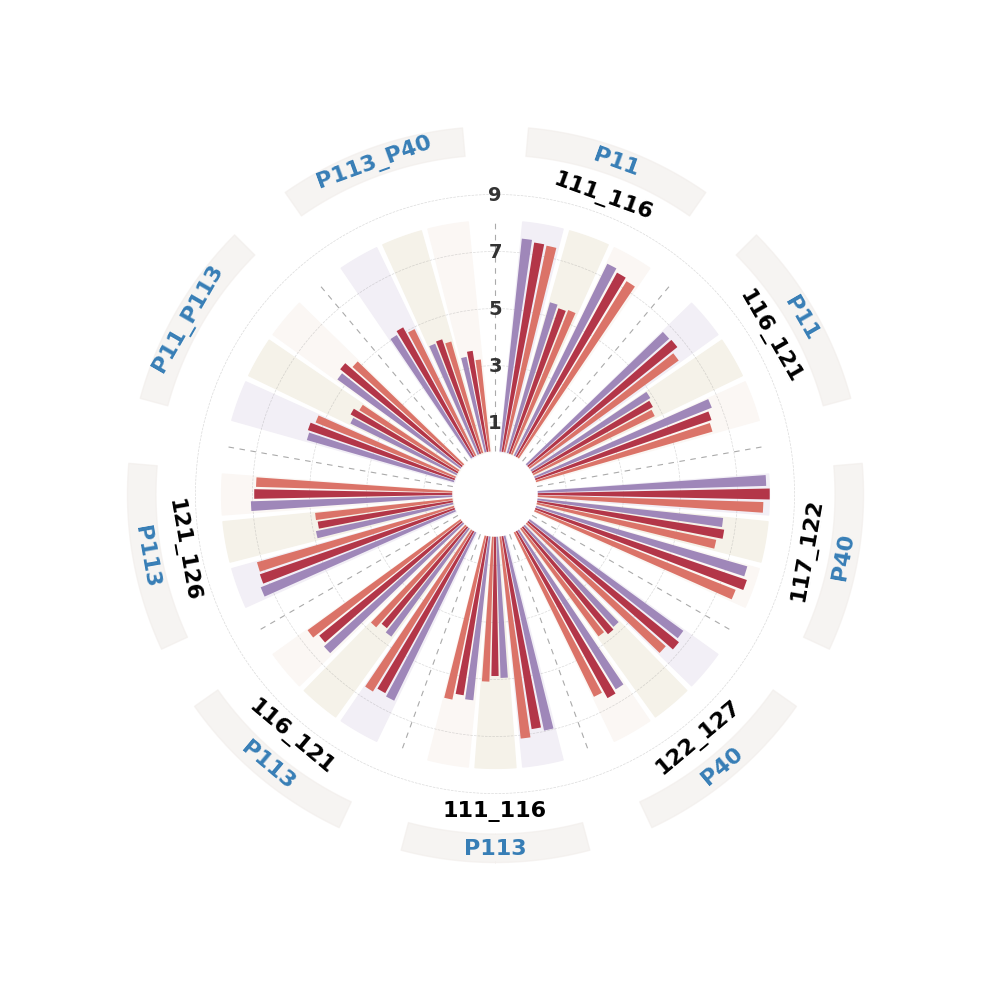

Python code for this plot:
import matplotlib.pyplot as plt
import numpy as np
from matplotlib.patches import Patch

# =================================================================
# 【核心控制面板】 - 这里的参数决定了最终的间距美感
# =================================================================

# 0. 中心空洞控制
CENTER_HOLE = 1.5

# 1. 柱体与间距
BAR_WIDTH_VAL = 0.8  # 稍微调细一点（如0.8），会让居中效果在视觉上更明显
INNER_GAP = 0.5  # 指标内部的缝隙
OUTER_GAP = 4.0  # 簇与簇之间的总留白（此时虚线会平分这个留白）

# 2. 径向距离控制
MAX_VAL_LIMIT = 15.5
BASE_INNER = 8.1
BASE_OUTER = 10.5
LABEL_RADIAL_POS = 9.6

# 3. 装饰线与颜色
OUTER_LINE_COLOR = '#F1EDEA'
OUTER_LINE_GAP = -0.1
OUTER_LINE_THICK = 1
OUTER_LINE_ALPHA = 0.6

YEAR_COLORS = ['#9F87B9', '#B33648', '#DB7368']
BG_COLORS = ['#F2EFF6', '#F5F2E9', '#FBF7F4']
SECTOR_ALPHA = 1.0

# 4. 刻度与虚线
TICKS = [1, 3, 5, 7, 9]
GRID_ALPHA = 0.3
DIVIDER_ALPHA = 1.0  # 簇间分割虚线的透明度

# =================================================================
# 【绘图逻辑区】 - 已修复居中偏移算法
# =================================================================

scene_labels = ["111_116", "116_121", "117_122", "122_127", "111_116", "116_121", "121_126", "", ""]

# ---> [新增] 外圈线上需要显示的文字内容（9个场景对应9个标签） <---
outer_labels = ["P11", "P11", "P40", "P40", "P113", "P113", "P113", "P11_P113", "P113_P40"]

rmse_m = np.array([[7.50, 7.42, 7.39], [6.68, 6.71, 6.46], [8.01, 8.13, 7.91], [6.66, 6.78, 6.52], [6.97, 6.84, 7.12],
                   [6.56, 6.47, 6.64], [7.34, 7.21, 7.18], [5.36, 5.43, 5.27], [5.05, 5.17, 4.93]])
mae_m = np.array([[5.49, 5.38, 5.44], [4.90, 4.82, 4.73], [6.54, 6.63, 6.42], [4.74, 4.81, 4.67], [4.95, 4.88, 5.08],
                  [4.68, 4.54, 4.76], [4.91, 4.79, 4.84], [4.14, 4.28, 4.09], [4.17, 4.23, 4.06]])
std_m = np.array([[7.48, 7.36, 7.27], [6.68, 6.52, 6.43], [7.70, 7.83, 7.58], [6.55, 6.67, 6.41], [5.77, 5.64, 5.86],
                  [6.53, 6.41, 6.62], [7.06, 6.94, 6.88], [5.33, 5.47, 5.19], [3.41, 3.58, 3.24]])
matrices = [rmse_m, mae_m, std_m]
metrics = ['RMSE', 'MAE', 'STD']

plt.rcParams['font.family'] = 'serif'
plt.rcParams['font.serif'] = ['Times New Roman']

num_scenes, num_metrics, num_times = 9, 3, 3

# 精确计算每个场景占用的总宽度
content_width = (num_metrics * num_times + (num_metrics - 1) * INNER_GAP)
scene_width = content_width + OUTER_GAP
total_slots = num_scenes * scene_width


def get_ang(slot): return (slot / total_slots) * 2 * np.pi


fig, ax = plt.subplots(figsize=(10, 10), subplot_kw={'projection': 'polar'})
ax.set_theta_offset(np.pi / 2)
ax.set_theta_direction(-1)

# --- 关键修改：偏移 0.5 以抵消 bar 的中心对齐模式 ---
curr = OUTER_GAP / 2 + 0.5
scene_dividers = []

for s in range(num_scenes):
    # 记录当前簇的起始槽位（不含半个柱宽的偏移）
    content_start = curr - 0.5

    # 分割虚线：精确位于 Outer Gap 的中心
    scene_dividers.append(get_ang(content_start - OUTER_GAP / 2))

    for m_idx, m_name in enumerate(metrics):
        m_start_val = curr

        # 绘制柱子
        for t in range(num_times):
            angle = get_ang(curr)
            ax.bar(angle, matrices[m_idx][s, t],
                   width=(2 * np.pi / total_slots) * BAR_WIDTH_VAL,
                   color=YEAR_COLORS[t], edgecolor='none', zorder=3)
            curr += 1

        # 背景扇区：从当前组第一个柱子的左边缘到最后一个柱子的右边缘
        m_ang_range = np.linspace(get_ang(m_start_val - 0.5), get_ang(curr - 0.5), 50)
        ax.fill_between(m_ang_range, 0, BASE_INNER, color=BG_COLORS[m_idx], alpha=SECTOR_ALPHA, zorder=0)

        if m_idx < 2: curr += INNER_GAP

    # 场景装饰
    content_end = curr - 0.5
    s_mid_ang = get_ang((content_start + content_end) / 2)
    s_ang_range = np.linspace(get_ang(content_start - 0.2), get_ang(content_end + 0.2), 100)

    # 外边缘强化线
    line_s, line_e = BASE_OUTER + OUTER_LINE_GAP, BASE_OUTER + OUTER_LINE_GAP + OUTER_LINE_THICK
    ax.fill_between(s_ang_range, line_s, line_e, color=OUTER_LINE_COLOR, alpha=OUTER_LINE_ALPHA, zorder=2)

    # 场景标签
    s_rot = np.degrees(s_mid_ang)
    sf_rot = s_rot + 180 if 90 < s_rot < 270 else s_rot
    ax.text(s_mid_ang, LABEL_RADIAL_POS, scene_labels[s], fontsize=16, fontweight='bold',
            ha='center', va='center', rotation=-sf_rot, zorder=6)

    # ---> [新增] 在外边缘强化线上绘制文字 <---
    outer_text_r = (line_s + line_e) / 2  # 计算外圈线的径向中点
    ax.text(s_mid_ang, outer_text_r, outer_labels[s], fontsize=16, fontweight='bold',
            ha='center', va='center', rotation=-sf_rot, zorder=7,
            color='#377EB6')  # <--- 在这里换颜色，我这里配了一个和柱子同色系的紫色

    curr += OUTER_GAP

# 绘制场景分割虚线
for div_ang in scene_dividers:
    ax.plot([div_ang, div_ang], [0, BASE_INNER], color='#AAAAAA', lw=0.8, ls=(0, (5, 5)), zorder=1)

# 背景刻度
label_angle = scene_dividers[0]
for r in TICKS:
    ax.plot(np.linspace(0, 2 * np.pi, 200), [r] * 200, color='#888888', lw=0.5, ls='--', alpha=0.3)
    ax.text(label_angle, r, f'{r}', color='#333333', fontsize=14, fontweight='bold',
            ha='center', va='center', zorder=5)

ax.set_axis_off()
ax.set_ylim(-CENTER_HOLE, MAX_VAL_LIMIT)

plt.tight_layout()

# 添加下面这行代码来保存高分辨率图片
plt.savefig('polar_chart.png', dpi=600, bbox_inches='tight')

plt.show()
